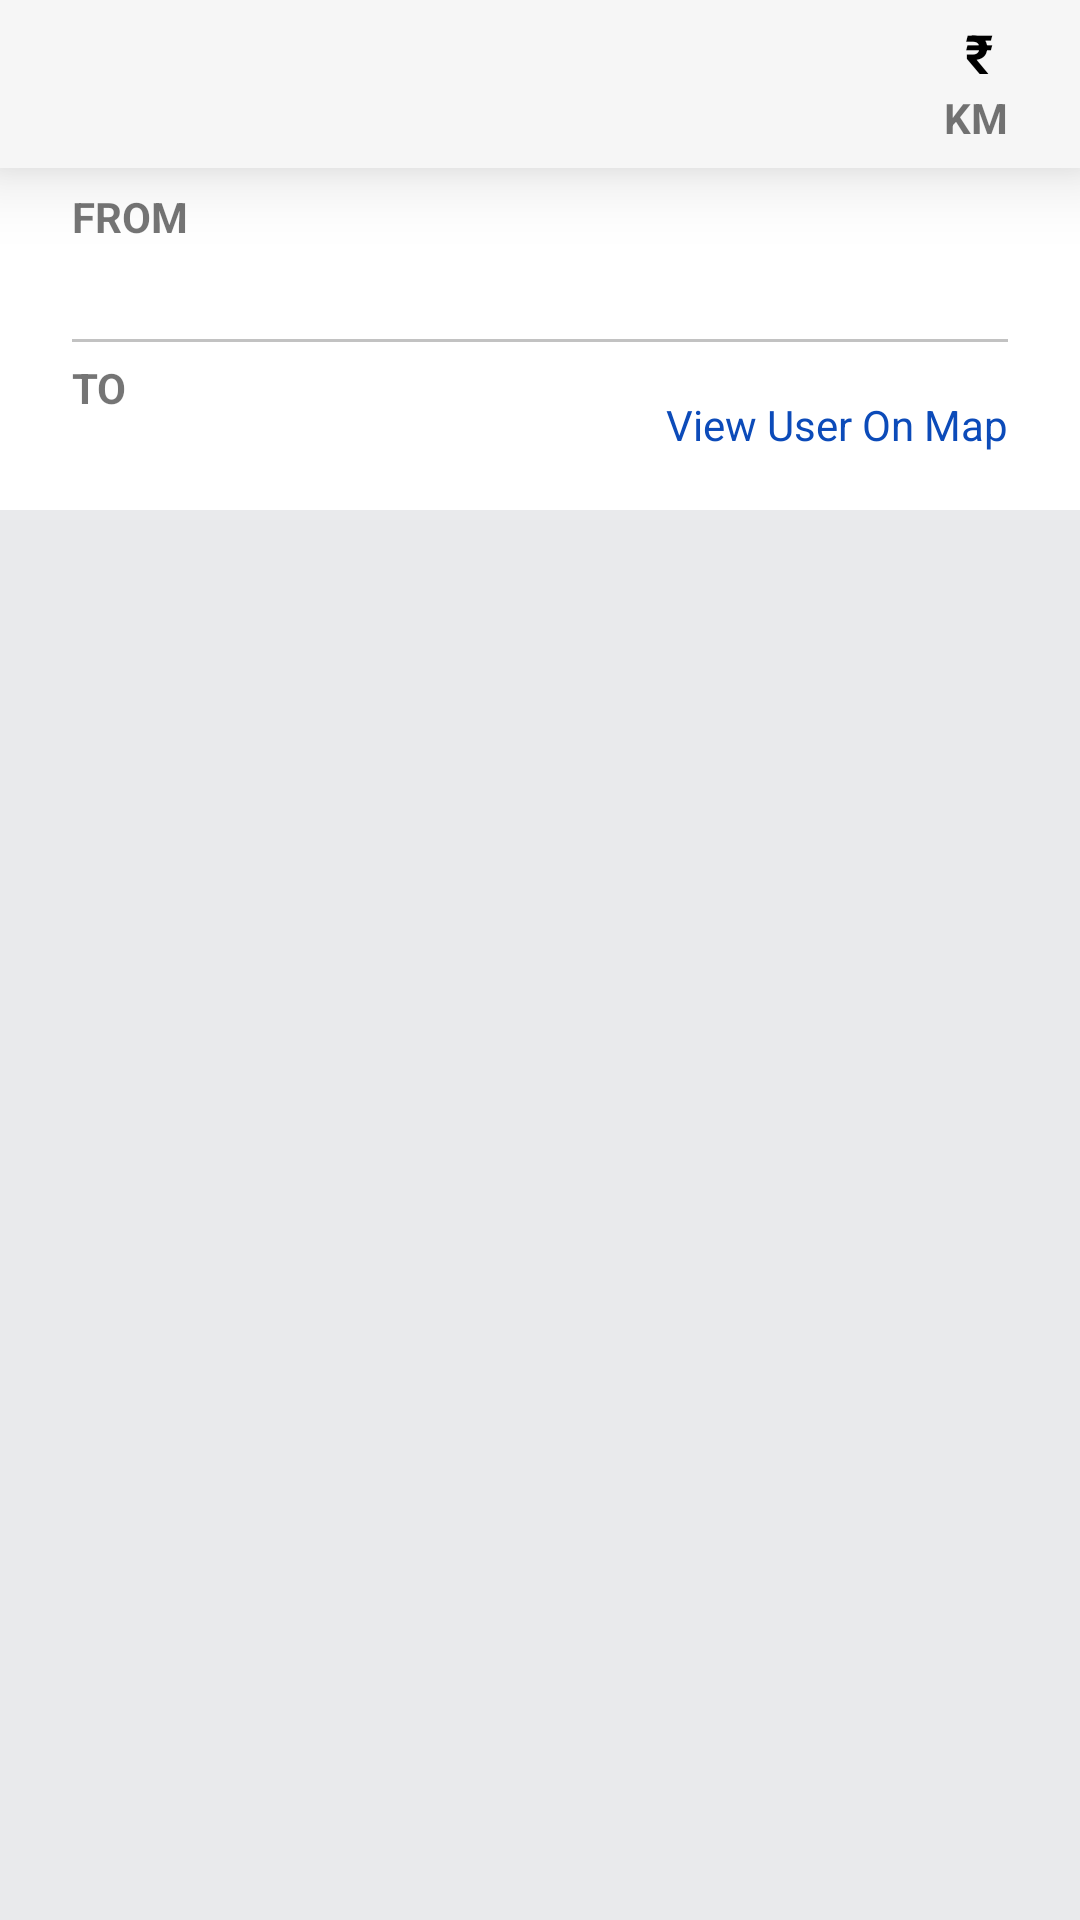

The Android layout XML behind this screen, and the referenced resources:
<!-- AndroidManifest.xml: application theme Theme.DriverHiring -->
<!-- res/layout/recycler_layout_driver_history.xml -->
<?xml version="1.0" encoding="utf-8"?>
<RelativeLayout xmlns:android="http://schemas.android.com/apk/res/android"
    android:layout_width="match_parent"
    android:layout_height="180dp"
    xmlns:tools="http://schemas.android.com/tools"
    android:background="@color/user_history_grey"
    xmlns:app="http://schemas.android.com/apk/res-auto">
    <RelativeLayout
        android:id="@+id/layout_one"
        android:layout_width="match_parent"
        android:layout_height="56dp"
        android:background="@color/user_history_grey_one"
        android:elevation="15dp">

        <com.google.android.material.imageview.ShapeableImageView
            android:id="@+id/iv_driver_pro_pic"
            android:layout_width="45dp"
            android:layout_height="45dp"
            android:layout_centerVertical="true"
            android:layout_marginLeft="24dp"
            android:scaleType="centerCrop"
            android:src="@drawable/sample_pro_pic"
            app:shapeAppearanceOverlay="@style/ShapeAppearanceOverlay.App.circleImageView" />

        <TextView
            android:id="@+id/tv_driver_name"
            android:layout_width="wrap_content"
            android:layout_height="wrap_content"
            android:layout_alignTop="@id/iv_driver_pro_pic"
            android:layout_marginLeft="10dp"
            android:layout_toRightOf="@id/iv_driver_pro_pic"
            android:ellipsize="end"
            android:maxLines="1"
            tools:text="User Name"
            android:textColor="@color/black"
            android:textSize="18sp"
            android:textStyle="bold" />

        <TextView
            android:id="@+id/tv_trip_amount"
            android:layout_width="wrap_content"
            android:layout_height="wrap_content"
            android:layout_alignTop="@id/tv_driver_name"
            android:layout_alignParentRight="true"
            android:layout_marginRight="24dp"
            tools:text="230"
            android:textColor="@color/black"
            android:textSize="18sp"
            android:textStyle="bold" />

        <TextView
            android:layout_width="wrap_content"
            android:layout_height="wrap_content"
            android:layout_alignTop="@id/tv_driver_name"
            android:layout_marginRight="5dp"
            android:layout_toLeftOf="@id/tv_trip_amount"
            android:text="₹"
            android:textColor="@color/black"
            android:textSize="18sp"
            android:textStyle="bold" />


        <TextView
            android:id="@+id/trip_km"
            android:layout_width="wrap_content"
            android:layout_height="wrap_content"
            android:layout_below="@id/tv_trip_amount"
            android:layout_marginRight="5dp"
            android:layout_toLeftOf="@id/tv_km"
            tools:text="20"
            android:textSize="14sp"
            android:textStyle="bold" />

        <TextView
            android:id="@+id/tv_km"
            android:layout_width="wrap_content"
            android:layout_height="wrap_content"
            android:layout_below="@id/tv_trip_amount"
            android:layout_alignParentRight="true"
            android:layout_marginRight="24dp"
            android:text="KM"
            android:textSize="14sp"
            android:textStyle="bold" />
    </RelativeLayout>

    <RelativeLayout
        android:id="@+id/layout_two"
        android:layout_width="match_parent"
        android:layout_height="114dp"
        android:layout_below="@id/layout_one"
        android:background="@color/white">

        <RelativeLayout
            android:id="@+id/layout_three"
            android:layout_width="match_parent"
            android:layout_height="57dp"
            android:paddingLeft="24dp">

            <LinearLayout
                android:layout_width="wrap_content"
                android:layout_height="wrap_content"
                android:layout_centerVertical="true"
                android:orientation="vertical">

                <TextView
                    android:layout_width="wrap_content"
                    android:layout_height="wrap_content"
                    android:text="FROM"
                    android:textSize="14sp"
                    android:textStyle="bold" />

                <TextView
                    android:id="@+id/tv_from"
                    android:layout_width="150dp"
                    android:layout_height="wrap_content"
                    android:ellipsize="end"
                    android:maxLines="1"
                    tools:text="StartLocation"
                    android:textColor="@color/black"
                    android:textSize="18sp"
                    android:textStyle="bold" />
            </LinearLayout>

            <TextView
                android:id="@+id/trip_status"
                android:layout_width="wrap_content"
                android:layout_height="wrap_content"
                android:layout_alignParentRight="true"
                android:layout_centerVertical="true"
                android:layout_marginRight="24dp"
                android:textColor="@color/green"
                tools:text="InProgress" />
        </RelativeLayout>

        <View
            android:id="@+id/view_one"
            android:layout_width="match_parent"
            android:layout_height="1dp"
            android:layout_below="@id/layout_three"
            android:layout_marginLeft="24dp"
            android:layout_marginRight="24dp"
            android:background="@color/grey" />

        <RelativeLayout
            android:id="@+id/layout_four"
            android:layout_width="match_parent"
            android:layout_height="57dp"
            android:layout_below="@id/layout_three"
            android:paddingLeft="24dp">

            <LinearLayout
                android:layout_width="150dp"
                android:layout_height="wrap_content"
                android:layout_centerVertical="true"
                android:orientation="vertical">

                <TextView
                    android:layout_width="wrap_content"
                    android:layout_height="wrap_content"
                    android:text="TO"
                    android:textSize="14sp"
                    android:textStyle="bold" />

                <TextView
                    android:id="@+id/tv_to"
                    android:layout_width="150dp"
                    android:layout_height="wrap_content"
                    android:ellipsize="end"
                    android:maxLines="1"
                    android:textColor="@color/black"
                    android:textSize="18sp"
                    android:textStyle="bold"
                    tools:text="EndLocation" />
            </LinearLayout>

            <TextView
                android:id="@+id/view_user_on_map"
                android:layout_width="wrap_content"
                android:layout_height="57dp"
                android:layout_alignParentRight="true"
                android:layout_centerVertical="true"
                android:layout_marginRight="24dp"
                android:gravity="center"
                android:elevation="10dp"
                android:textColor="@color/blue"
                android:text="View User On Map" />
        </RelativeLayout>
    </RelativeLayout>

</RelativeLayout>
<!-- resources referenced by this layout -->
<resources>
  <color name="black">#FF000000</color>
  <color name="blue">#0c4bb9</color>
  <color name="green">#20b137</color>
  <color name="grey">#c2c2c2</color>
  <color name="user_history_grey">#E9EAEC</color>
  <color name="user_history_grey_one">#F6F6F6</color>
  <color name="white">#FFFFFFFF</color>
  <style name="ShapeAppearanceOverlay.App.circleImageView" parent="">
          <item name="cornerFamily">rounded</item>
          <item name="cornerSize">15%</item>
      </style>
  <style name="Theme.DriverHiring" parent="Theme.MaterialComponents.Light.NoActionBar">
          
          <item name="colorPrimary">@color/purple_500</item>
          <item name="colorPrimaryVariant">@color/purple_700</item>
          <item name="colorOnPrimary">@color/white</item>
          
          <item name="colorSecondary">@color/teal_200</item>
          <item name="colorSecondaryVariant">@color/teal_700</item>
          <item name="colorOnSecondary">@color/black</item>
          
          <item name="android:statusBarColor" tools:targetApi="l">?attr/colorPrimaryVariant</item>
          
      </style>
  <color name="purple_500">#FF6200EE</color>
  <color name="purple_700">#FF3700B3</color>
  <color name="teal_200">#FF03DAC5</color>
  <color name="teal_700">#FF018786</color>
</resources>
